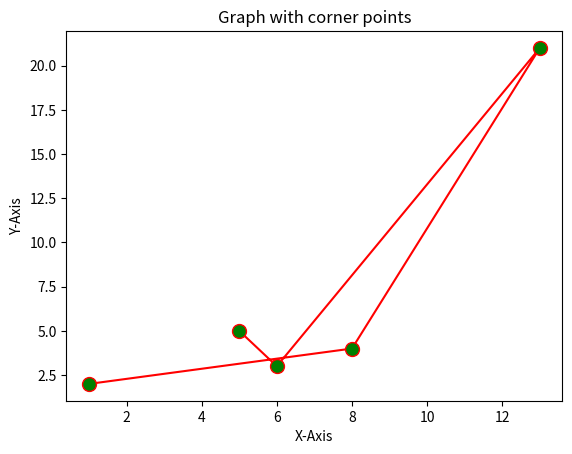

Recreate this plot in Python.
import matplotlib.pyplot as plt


# INTERSECTING GRAPHS

X=[1,8,13,6,5]
Y=[2,4,21,3,5]

plt.xlabel("X-Axis")
plt.ylabel("Y-Axis")

plt.title("Graph with corner points")
plt.plot(X,Y,color='red',marker='o',markersize=10,markerfacecolor='green')
plt.show()


